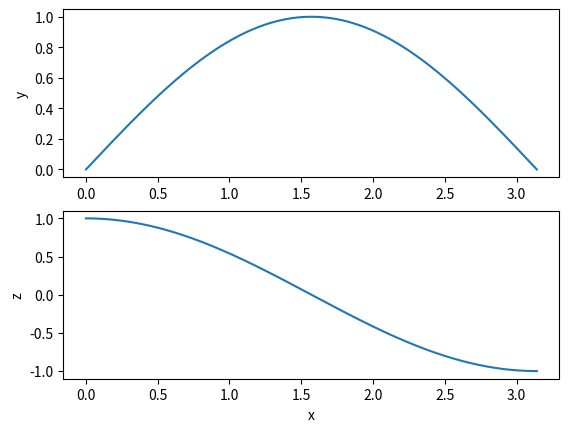

Here is the Python script that generated this plot:
import numpy as np
import matplotlib.pyplot as plt
n = 10000
x = np.linspace(0,np.pi,n)
y = np.sin(x)
z = np.cos(x)
adress = "../../data_thesis/share_UiOMichael/Data/20150317/bjo22015076.scn"
plt.subplot(2,1,1)
plt.title("")
plt.plot(x,y)
plt.ylabel("y")
plt.subplot(2,1,2)
plt.plot(x,z)
plt.ylabel("z")
plt.xlabel("x")
plt.show()
